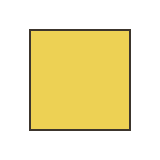
t = 0.00 s
t = 0.17 s: frame unchanged from t = 0.00 s, image omitted
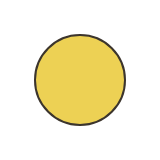
t = 0.33 s
t = 0.50 s: frame unchanged from t = 0.33 s, image omitted
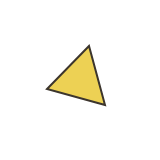
t = 0.66 s
t = 0.83 s: frame unchanged from t = 0.66 s, image omitted

The animated SVG that drew these frames (rendered in a browser with its animation timeline set to each time). Animation: 3 SMIL elements (animate=3); one cycle of 1.00 s, repeats indefinitely.

<svg xmlns="http://www.w3.org/2000/svg" width="160" height="160">
 <g>
  <rect
    style="fill:#edd154;fill-opacity:1;stroke:#3c352d;stroke-width:2;stroke-opacity:1;"
    id="square"
    width="100"
    height="100"
    x="30"
    y="30">
    <animate
      id="frame1"
      attributeName="display"
      values="inline;none;none;none"
      keyTimes="0;0.33;0.66;1"
      dur="1s"
      begin="0s"
      repeatCount="indefinite" />
  </rect>
  <path
    style="fill:#edd154;fill-opacity:1;stroke:#3c352d;stroke-width:2;stroke-opacity:1;"
    id="circle"
    d="m 125,80 a 45,45 0 1 1 -90,0 45,45 0 1 1 90,0 z">
    <animate
      id="frame2"
      attributeName="display"
      values="none;inline;none;none"
      keyTimes="0;0.33;0.66;1"
      dur="1s"
      begin="0s"
      repeatCount="indefinite" />
  </path>
  <path
    style="fill:#edd154;fill-opacity:1;stroke:#3c352d;stroke-width:2;stroke-opacity:1;"
    id="triangle"
    d="M 105,105 47,89 89,46 105,105 z">
    <animate
      id="frame3"
      attributeName="display"
      values="none;none;inline;none"
      keyTimes="0;0.33;0.66;1"
      dur="1s"
      begin="0s"
      repeatCount="indefinite" />
  </path>
 </g>
</svg>
